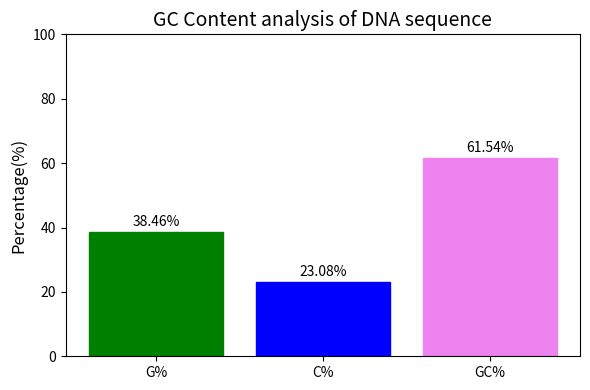

Python code for this plot:
import matplotlib.pyplot as plt
def calculate_gc_content(dna):
    dna=dna.upper().strip()
    total=len(dna)
    if total==0:
        return{"G%":0, "C%":0,  "GC%":0}
    
    g_count=dna.count('G')
    c_count=dna.count('C')
    
    g_percent= (g_count/total) *100
    c_percent= (c_count/total) *100
    gc_percent= g_percent+c_percent
    
    return{"G%":g_percent, "C%":c_percent, "GC%":gc_percent}

def plot_gc_content(dna):
    gc_data=calculate_gc_content(dna)
    
    labels=list(gc_data.keys())
    values=list(gc_data.values())
    
    plt.figure(figsize=(6,4))
    bars=plt.bar(labels,values)
    
    bars[0].set_color('green')
    bars[1].set_color('blue')
    bars[2].set_color('violet')
    
    plt.title("GC Content analysis of DNA sequence",fontsize=14)
    plt.ylabel("Percentage(%)", fontsize=12)
    plt.ylim(0, 100)
    
    # Add value labels above bars
    for bar in bars:
        height = bar.get_height()
        plt.text(bar.get_x() + bar.get_width()/2, height + 1, f'{height:.2f}%', ha='center', va='bottom', fontsize=10)

    plt.tight_layout()
    plt.show()


# Example DNA sequence
dna_sequence = "AGCTATAGCGGCGCAGCGTGACGTGA"
plot_gc_content(dna_sequence)
    

    
    
    